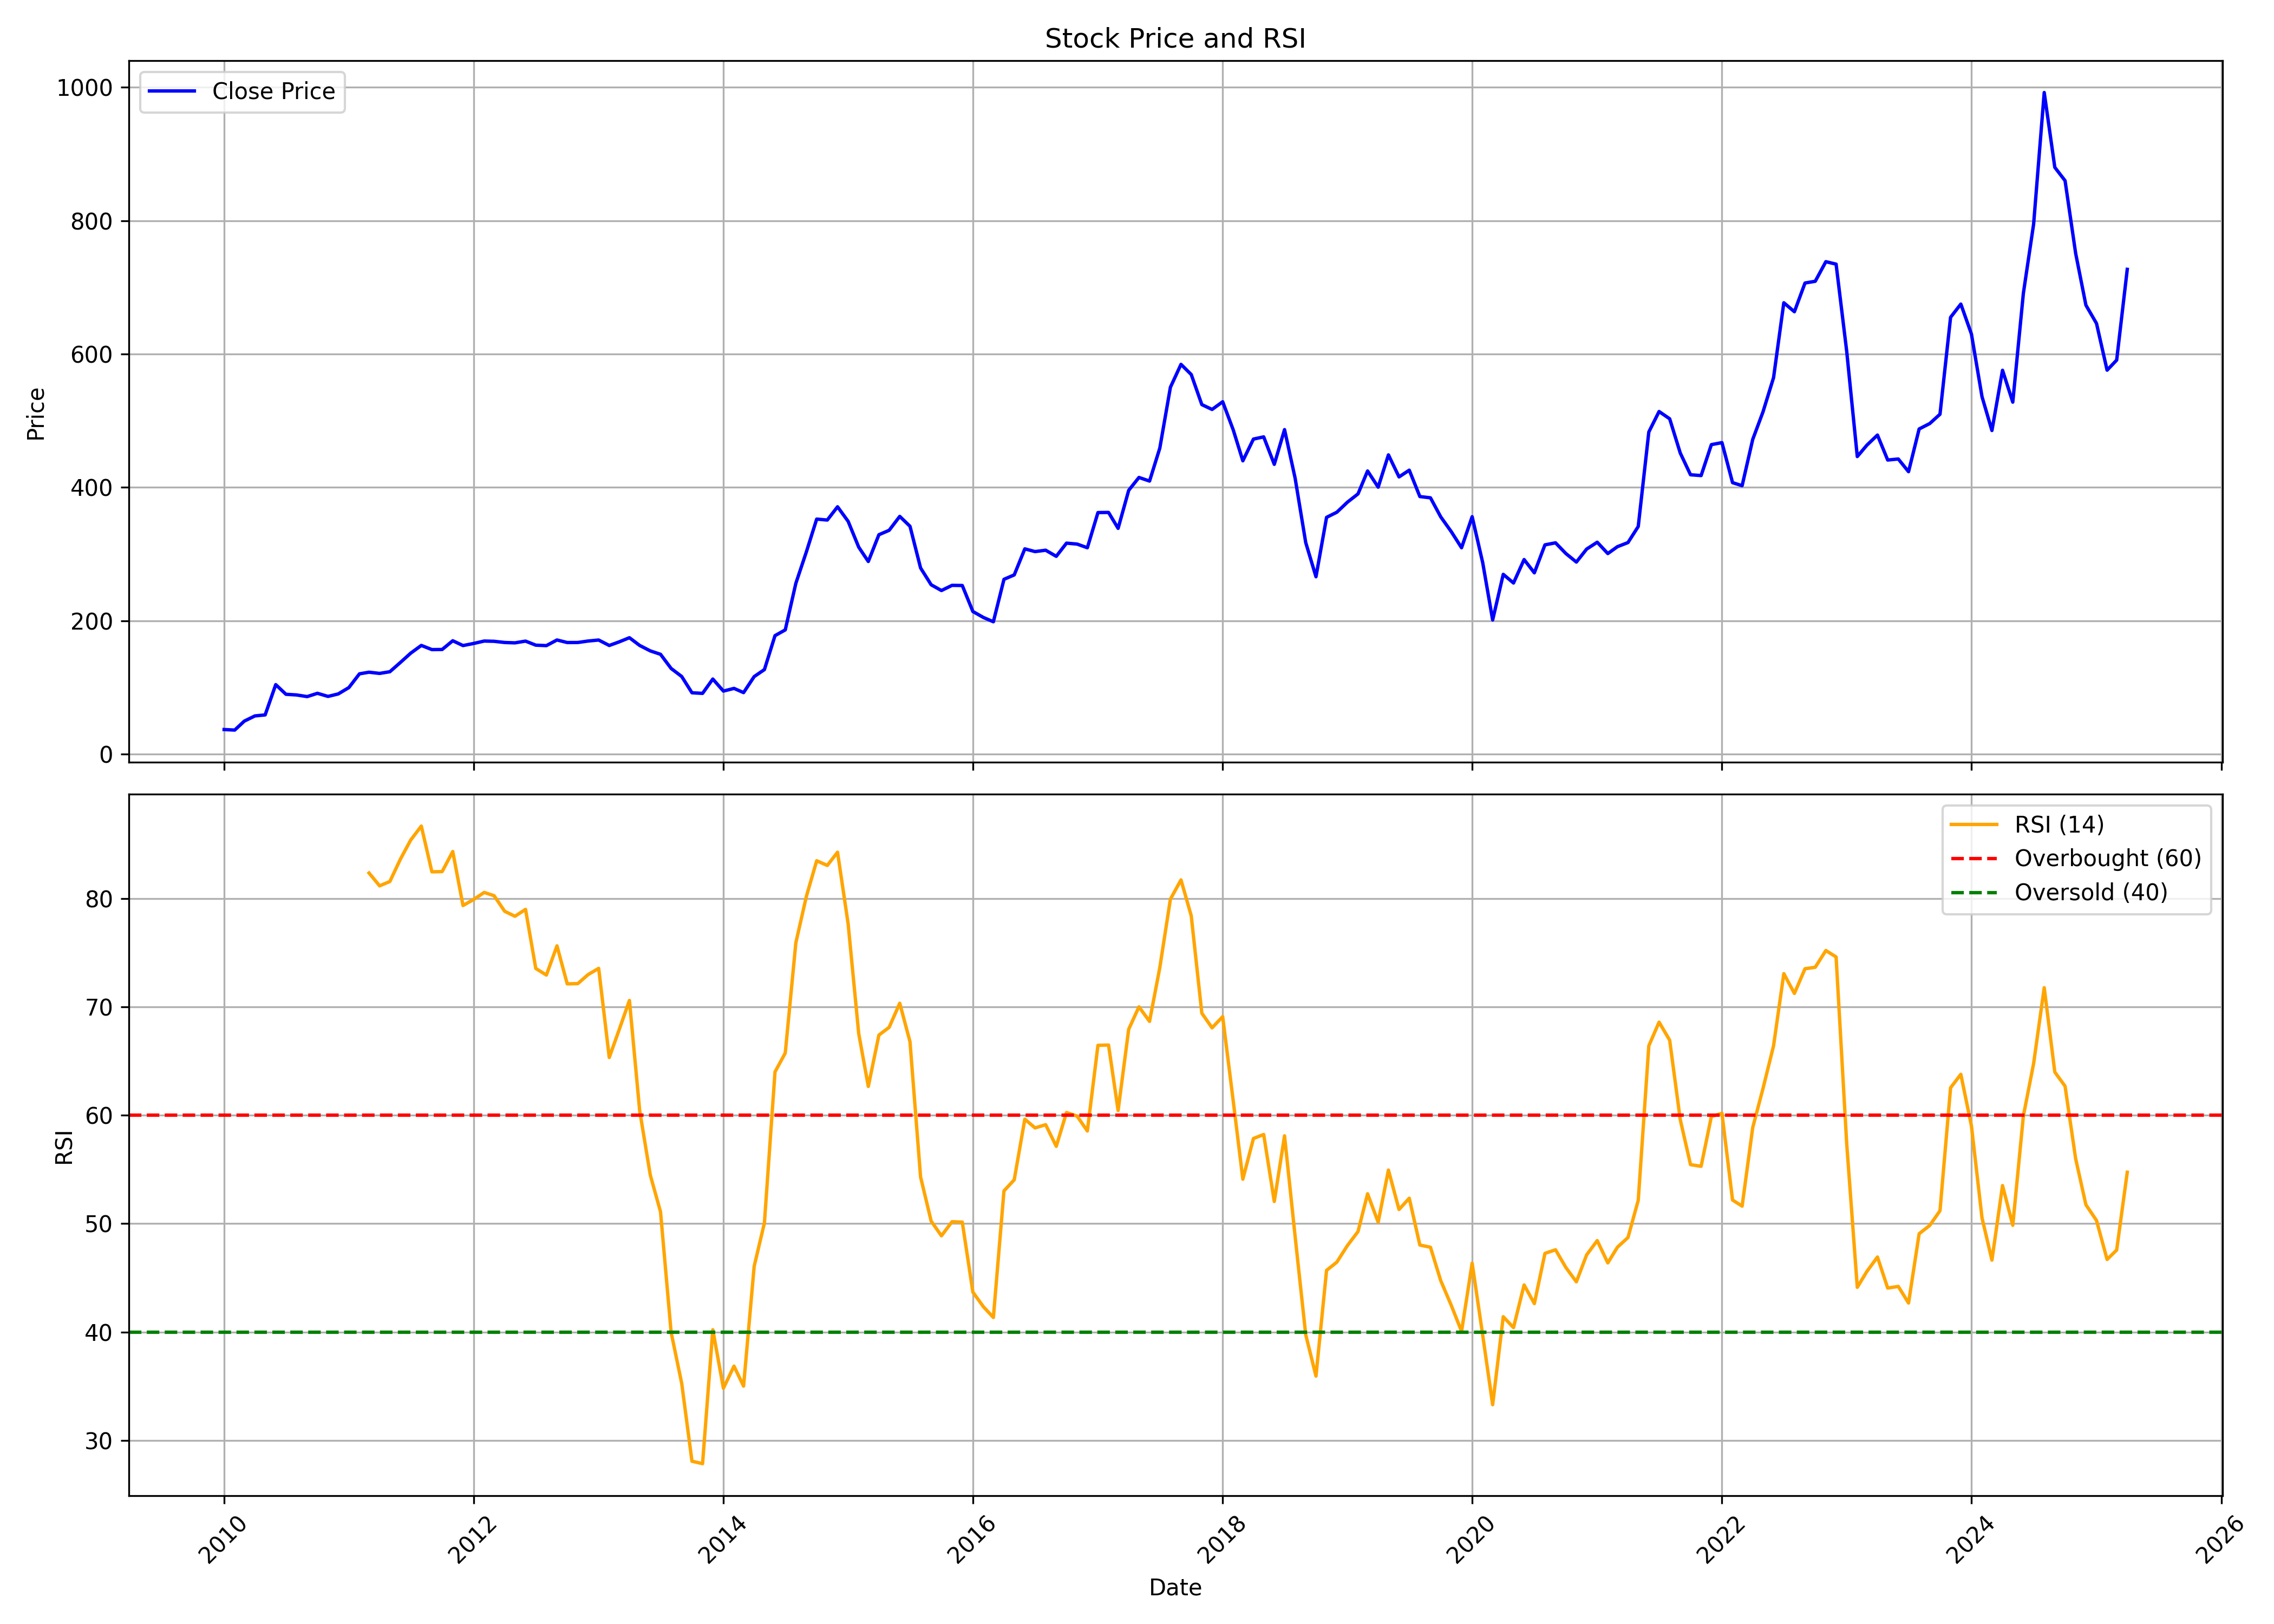

Values plotted in this chart, from the file beside it:
, Unnamed: 0, date, symbol, open, high, low, close, volume, rsi
0, 0, 2010-01-01, INSECTICID, 37.74, 42.38, 34.07, 36.71, 1715467, 
1, 1, 2010-02-01, INSECTICID, 40.56, 40.56, 35.02, 35.89, 637928, 
2, 2, 2010-03-01, INSECTICID, 35.89, 54.11, 35.71, 49.32, 12088599, 
3, 3, 2010-04-01, INSECTICID, 49.77, 61.85, 46.93, 57.11, 8274905, 
4, 4, 2010-05-01, INSECTICID, 57.15, 68.1, 50.54, 58.65, 10041858, 
5, 5, 2010-06-01, INSECTICID, 59.01, 116.4, 58.63, 104.1, 37492178, 
6, 6, 2010-07-01, INSECTICID, 99.94, 102.8, 85.36, 89.57, 16620578, 
7, 7, 2010-08-01, INSECTICID, 89.23, 98.72, 81.95, 88.58, 6410058, 
8, 8, 2010-09-01, INSECTICID, 90.48, 96.82, 85.59, 86.1, 3000922, 
9, 9, 2010-10-01, INSECTICID, 86.42, 102.4, 85.26, 91.05, 5338011, 
10, 10, 2010-11-01, INSECTICID, 92.03, 107.4, 82.78, 86.38, 4118685, 
11, 11, 2010-12-01, INSECTICID, 87.12, 94.49, 85.61, 90.13, 2370125, 
12, 12, 2011-01-01, INSECTICID, 90.85, 107.8, 86.47, 99.63, 4710348, 
13, 13, 2011-02-01, INSECTICID, 99.48, 121.6, 86.38, 120.3, 5611338, 
14, 14, 2011-03-01, INSECTICID, 120.4, 142.1, 110.8, 122.7, 8884646, 82.36
15, 15, 2011-04-01, INSECTICID, 124, 134.3, 117.9, 120.9, 2419142, 81.18
16, 16, 2011-05-01, INSECTICID, 121.2, 131, 113.5, 123.4, 2386136, 81.58
17, 17, 2011-06-01, INSECTICID, 124.5, 144.2, 120.4, 137.4, 8643980, 83.65
18, 18, 2011-07-01, INSECTICID, 138.3, 153.9, 133.2, 151.3, 6006085, 85.4
19, 19, 2011-08-01, INSECTICID, 151.5, 165.9, 139.2, 162.9, 6056770, 86.69
20, 20, 2011-09-01, INSECTICID, 164, 167.7, 144.5, 156.6, 5246636, 82.47
21, 21, 2011-10-01, INSECTICID, 154.1, 166.6, 147.5, 156.8, 2075110, 82.49
22, 22, 2011-11-01, INSECTICID, 156.6, 178, 139.3, 169.9, 4897637, 84.34
23, 23, 2011-12-01, INSECTICID, 172.3, 176.8, 160.7, 162.7, 3065158, 79.36
24, 24, 2012-01-01, INSECTICID, 162.8, 173.5, 160.7, 165.8, 1525609, 79.91
25, 25, 2012-02-01, INSECTICID, 166.1, 196.6, 153.7, 169.4, 3978780, 80.57
26, 26, 2012-03-01, INSECTICID, 167.3, 177.6, 161.1, 169.1, 2616828, 80.27
27, 27, 2012-04-01, INSECTICID, 169.8, 173.4, 165.3, 167.3, 981266, 78.83
28, 28, 2012-05-01, INSECTICID, 167.5, 175.1, 154.6, 166.7, 1623080, 78.37
29, 29, 2012-06-01, INSECTICID, 166.9, 174.7, 160.2, 169.3, 3143870, 79
30, 30, 2012-07-01, INSECTICID, 170.2, 170.7, 149.3, 163.3, 1218259, 73.55
31, 31, 2012-08-01, INSECTICID, 164, 167.2, 159.1, 162.6, 659103, 72.94
32, 32, 2012-09-01, INSECTICID, 164, 182.6, 159.1, 171, 854410, 75.64
33, 33, 2012-10-01, INSECTICID, 173.9, 176.2, 162.2, 167.2, 520721, 72.13
34, 34, 2012-11-01, INSECTICID, 168.4, 175.8, 155.1, 167.3, 443715, 72.15
35, 35, 2012-12-01, INSECTICID, 167.2, 173.2, 163.8, 169.5, 740870, 72.99
36, 36, 2013-01-01, INSECTICID, 171.7, 176.6, 168.4, 171, 1003503, 73.56
37, 37, 2013-02-01, INSECTICID, 172.1, 172.9, 160.1, 162.8, 701097, 65.34
38, 38, 2013-03-01, INSECTICID, 163.8, 172, 155.6, 168, 766651, 67.81
39, 39, 2013-04-01, INSECTICID, 168, 179.1, 163.8, 174.4, 342349, 70.6
40, 40, 2013-05-01, INSECTICID, 174.4, 181.6, 161.7, 162.8, 402429, 60.43
41, 41, 2013-06-01, INSECTICID, 164.2, 165.9, 151.5, 154.7, 163260, 54.49
42, 42, 2013-07-01, INSECTICID, 155.1, 164.8, 146.1, 149.6, 325615, 51.09
43, 43, 2013-08-01, INSECTICID, 164.9, 164.9, 123.6, 128.3, 327168, 39.97
44, 44, 2013-09-01, INSECTICID, 131.8, 133.7, 113.4, 116.2, 106017, 35.26
45, 45, 2013-10-01, INSECTICID, 117.1, 121.3, 89.74, 91.85, 895390, 28.08
46, 46, 2013-11-01, INSECTICID, 92.04, 97.9, 86.64, 90.95, 4288899, 27.85
47, 47, 2013-12-01, INSECTICID, 92.04, 116.5, 86.6, 112.5, 2588581, 40.21
48, 48, 2014-01-01, INSECTICID, 112.3, 113.5, 90.37, 94.38, 741731, 34.81
49, 49, 2014-02-01, INSECTICID, 93.29, 106.4, 91.24, 98.42, 818729, 36.85
50, 50, 2014-03-01, INSECTICID, 97.37, 101.2, 87.44, 92.1, 845222, 35.01
51, 51, 2014-04-01, INSECTICID, 90.81, 122.9, 90.81, 116.1, 2526206, 46.06
52, 52, 2014-05-01, INSECTICID, 116.1, 139.3, 113.4, 126.6, 2190454, 50.07
53, 53, 2014-06-01, INSECTICID, 127.6, 185.1, 127.6, 177.6, 2812228, 64.01
54, 54, 2014-07-01, INSECTICID, 177.6, 199, 153.3, 186.2, 1194496, 65.75
55, 55, 2014-08-01, INSECTICID, 184.3, 261.9, 178.5, 256.1, 2462029, 75.93
56, 56, 2014-09-01, INSECTICID, 260.1, 338.5, 251.1, 303.6, 4392160, 80.23
57, 57, 2014-10-01, INSECTICID, 308.7, 373, 277.3, 352.4, 5512711, 83.49
58, 58, 2014-11-01, INSECTICID, 344.4, 377.3, 338.3, 350.9, 1985690, 83.06
59, 59, 2014-12-01, INSECTICID, 352, 390.6, 336.1, 370.8, 1301726, 84.28
... 124 more rows
